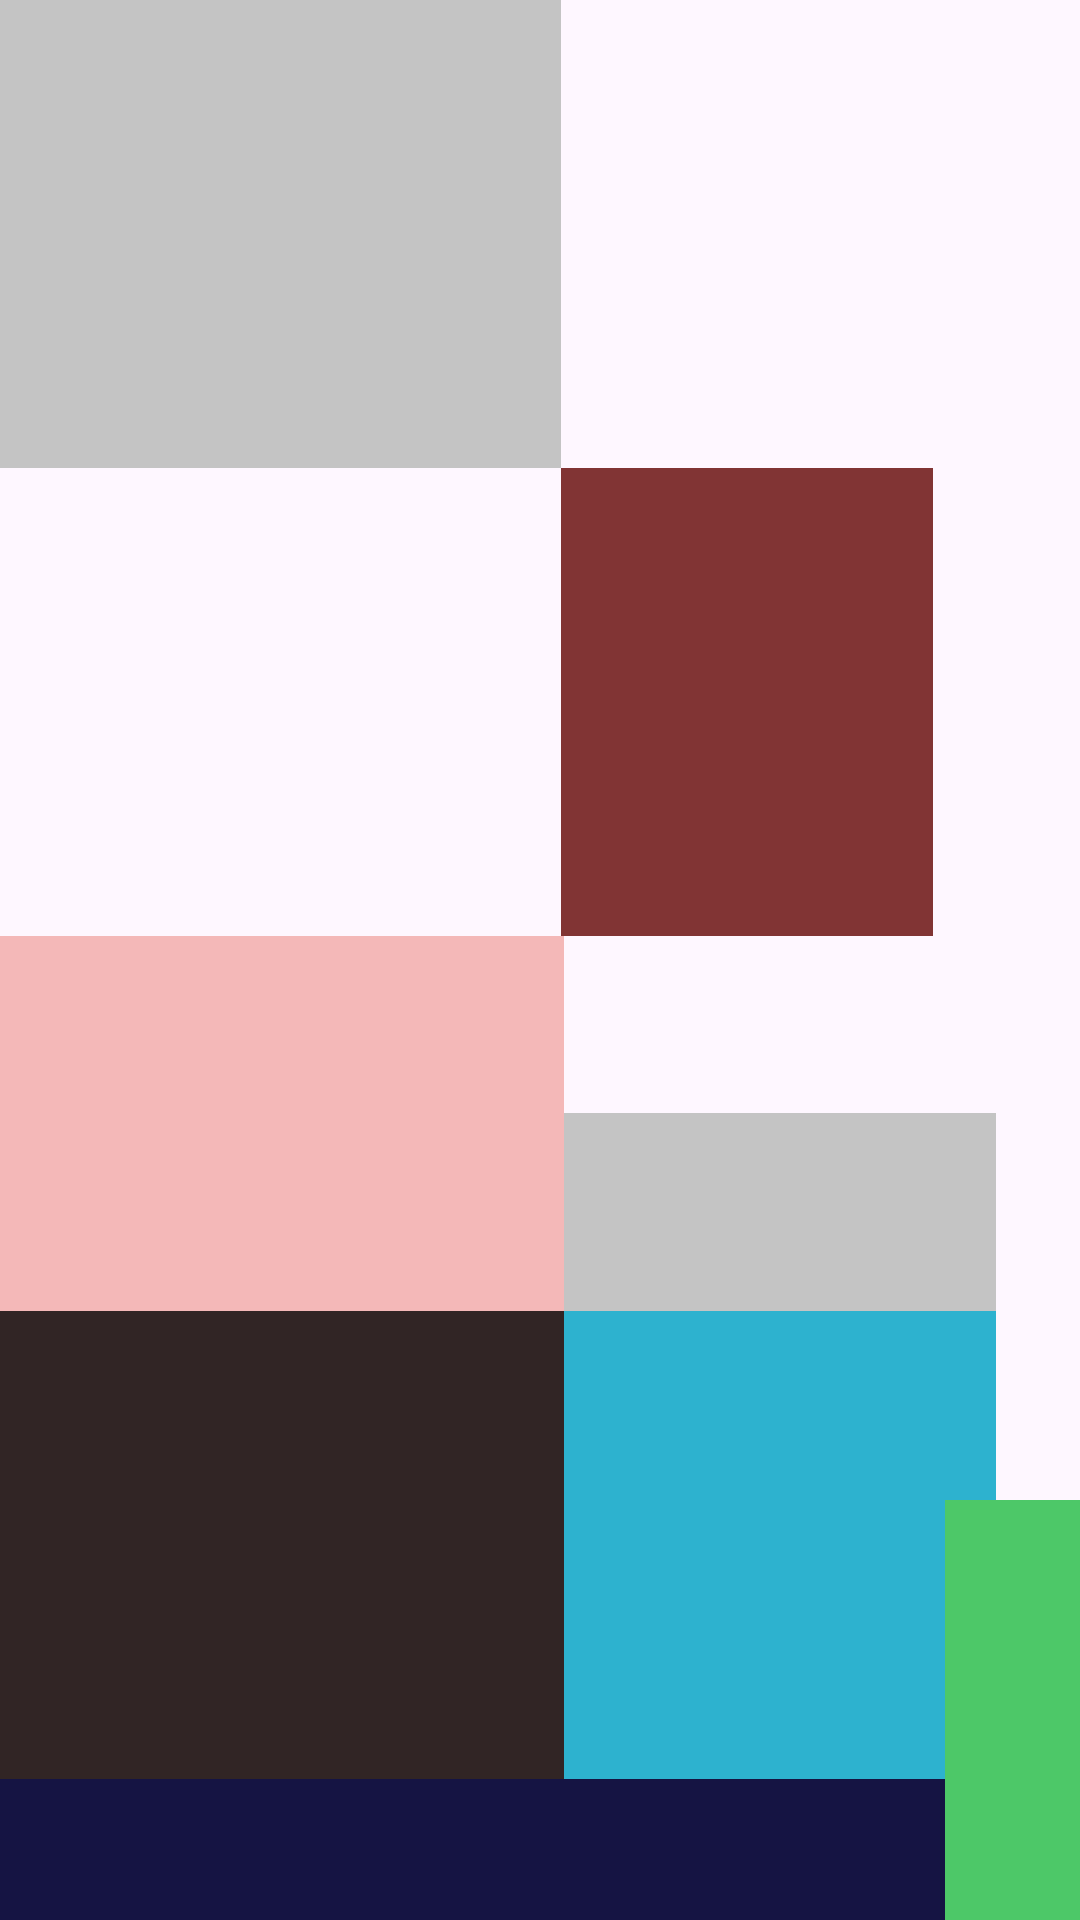

Here is an Android app screen rendered from its layout file. Give the layout XML and the strings, colors and styles it references.
<!-- AndroidManifest.xml: application theme Theme.Android2023 -->
<!-- res/layout/activity_relative_layout2.xml -->
<?xml version="1.0" encoding="utf-8"?>
<RelativeLayout xmlns:android="http://schemas.android.com/apk/res/android"
    xmlns:app="http://schemas.android.com/apk/res-auto"
    xmlns:tools="http://schemas.android.com/tools"
    android:layout_width="match_parent"
    android:layout_height="match_parent"
    tools:context=".RelativeLayoutActivity2">

    <View
        android:id="@+id/vImage1"
        android:background="#C4C4C4"
        android:layout_width="187dp"
        android:layout_height="156dp" />

    <View
        android:layout_below="@id/vImage1"
        android:layout_toEndOf="@id/vImage1"
        android:id="@+id/vImage2"
        android:background="#813434"
        android:layout_width="124dp"
        android:layout_height="156dp" />

    <View
        android:layout_below="@id/vImage2"
        android:layout_alignParentStart="true"
        android:id="@+id/vImage3"
        android:background="#F4B8B8"
        android:layout_width="188dp"
        android:layout_height="125dp" />

    <View
        android:layout_toEndOf="@id/vImage3"
        android:layout_alignBottom="@id/vImage3"
        android:id="@+id/vImage4"
        android:background="#C4C4C4"
        android:layout_width="144dp"
        android:layout_height="66dp" />

    <View
        android:layout_below="@id/vImage4"
        android:layout_alignParentStart="true"
        android:id="@+id/vImage5"
        android:background="#312525"
        android:layout_width="188dp"
        android:layout_height="156dp" />

    <View
        android:layout_toEndOf="@id/vImage5"
        android:layout_alignTop="@id/vImage5"
        android:id="@+id/vImage6"
        android:background="#2DB2CF"
        android:layout_width="144dp"
        android:layout_height="156dp" />

    <View
        android:layout_below="@id/vImage5"
        android:layout_alignParentStart="true"
        android:id="@+id/vImage7"
        android:background="#151443"
        android:layout_width="336dp"
        android:layout_height="136dp" />

    <View
        android:id="@+id/vImage8"
        android:layout_width="45dp"
        android:layout_height="140dp"
        android:layout_alignParentEnd="true"
        android:layout_alignBottom="@id/vImage7"
        android:background="#4DC868" />

</RelativeLayout>
<!-- resources referenced by this layout -->
<resources>
  <style name="Theme.Android2023" parent="Base.Theme.Android2023" />
  <style name="Base.Theme.Android2023" parent="Theme.Material3.DayNight.NoActionBar">
          
          
      </style>
</resources>
